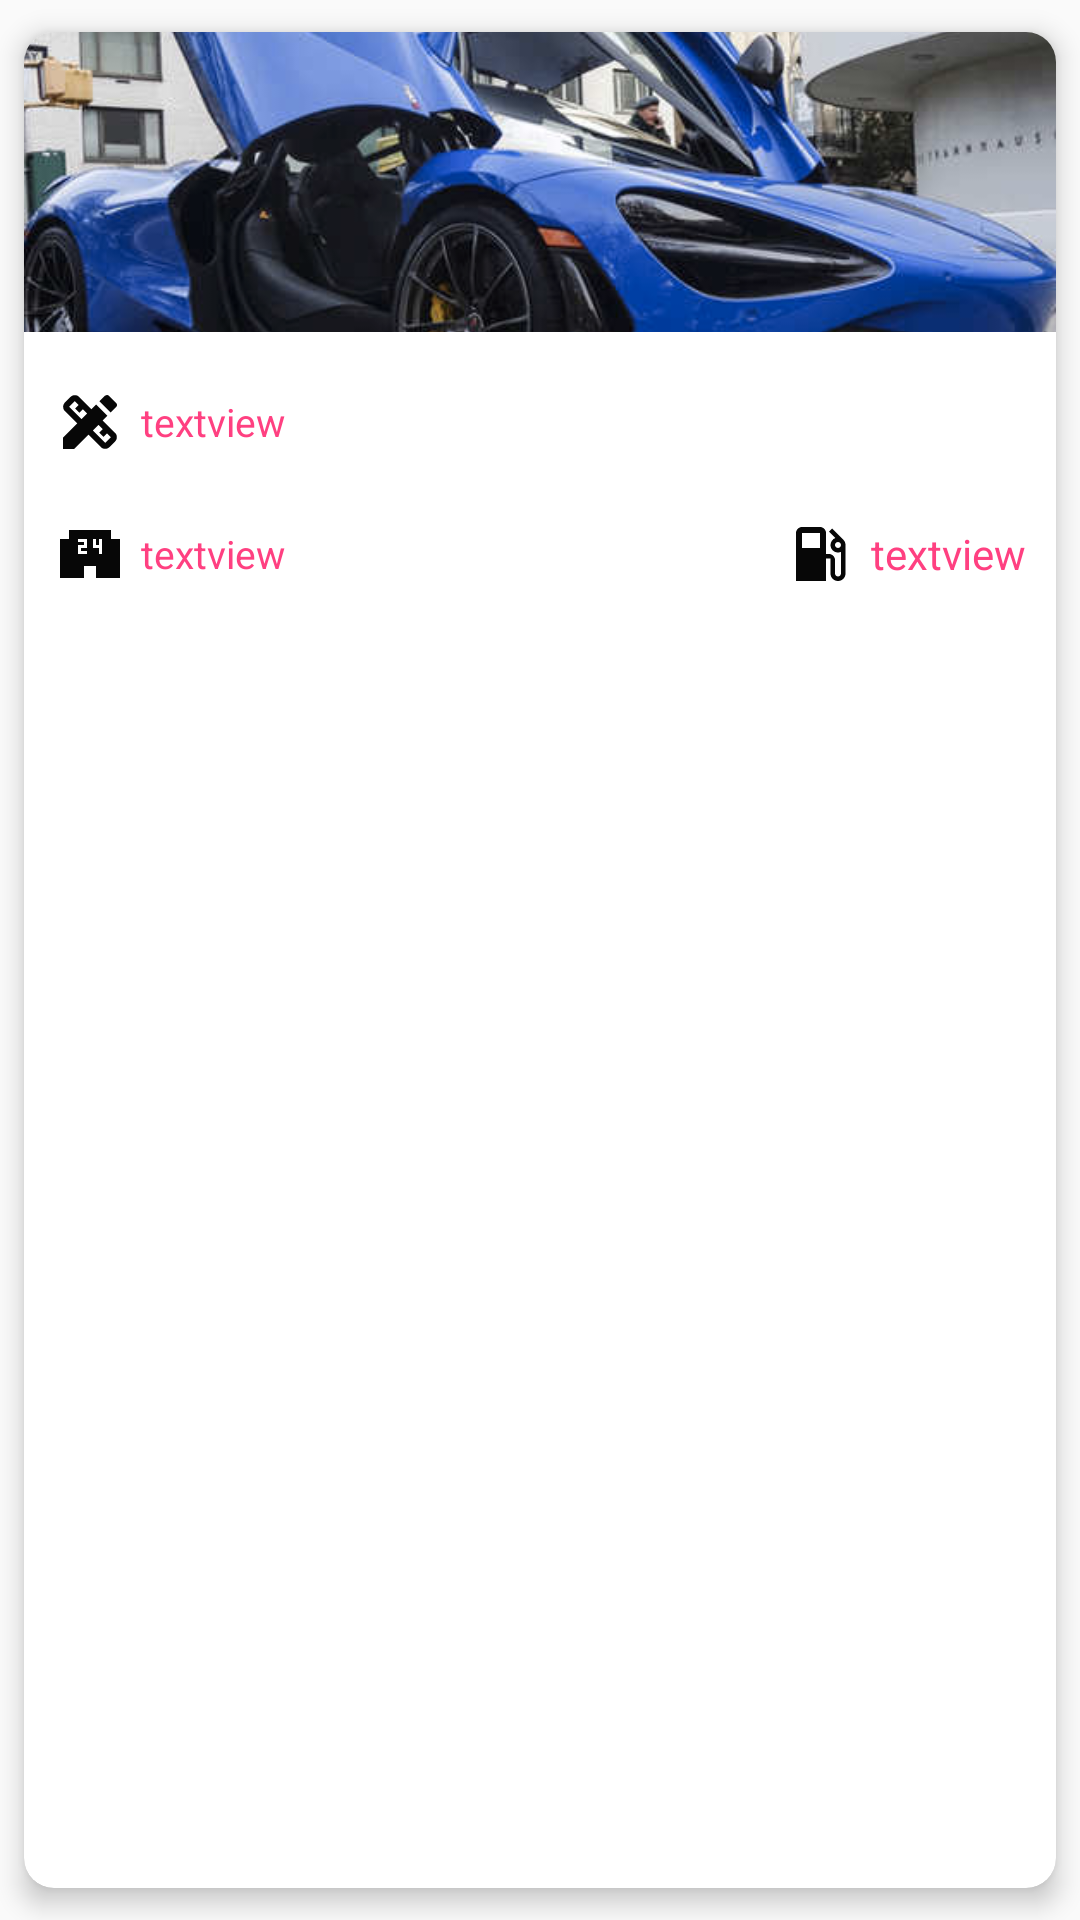

Here is an Android app screen rendered from its layout file. Give the layout XML and the strings, colors and styles it references.
<!-- AndroidManifest.xml: application theme Theme.RecyclerViewApp -->
<!-- res/layout/custom_car_layout.xml -->
<?xml version="1.0" encoding="utf-8"?>
<androidx.cardview.widget.CardView
    xmlns:android="http://schemas.android.com/apk/res/android"
    xmlns:app="http://schemas.android.com/apk/res-auto"
    xmlns:tools="http://schemas.android.com/tools"
    android:layout_width="match_parent"
    android:layout_height="wrap_content"
    android:orientation="vertical"
    app:cardCornerRadius="@dimen/custom_card_cornerRadius"
    app:cardElevation="@dimen/custom_card_elevation"
    app:cardUseCompatPadding="true">

    <androidx.constraintlayout.widget.ConstraintLayout
        android:layout_width="match_parent"
        android:layout_height="match_parent">

        <ImageView
            android:id="@+id/custom_car_iv"
            android:layout_width="0dp"
            android:layout_height="100dp"
            android:scaleType="centerCrop"
            android:src="@drawable/custom_car_iv"
            app:layout_constraintEnd_toEndOf="parent"
            app:layout_constraintHorizontal_bias="0.0"
            app:layout_constraintStart_toStartOf="parent"
            app:layout_constraintTop_toTopOf="parent"
            tools:ignore="ContentDescription" />

        <TextView
            android:id="@+id/custom_car_tv_model"
            android:layout_width="wrap_content"
            android:layout_height="wrap_content"
            android:layout_marginTop="8dp"
            android:drawableLeft="@drawable/ic_paint_palette"
            android:drawablePadding="@dimen/custom_car_tv"
            android:gravity="start|center_vertical"
            android:paddingVertical="10dp"
            android:padding="10dp"
            android:text="textview"
            android:textColor="@color/colorAccent"
            android:textSize="@dimen/custom_car_model_textSize"
            app:layout_constraintRight_toRightOf="parent"
            app:layout_constraintHorizontal_bias="0.0"
            app:layout_constraintLeft_toLeftOf="parent"
            app:layout_constraintTop_toBottomOf="@+id/custom_car_iv" />

        <TextView
            android:id="@+id/custom_car_tv_color"
            android:layout_width="wrap_content"
            android:layout_height="wrap_content"
            android:drawableLeft="@drawable/ic_conversation"
            android:drawablePadding="@dimen/custom_car_tv"
            android:gravity="start|center_vertical"
            android:padding="10dp"
            android:text="textview"
            android:textColor="@color/colorAccent"
            android:textSize="@dimen/custom_car_model_textSize"
            app:layout_constraintBottom_toBottomOf="parent"
            app:layout_constraintEnd_toStartOf="@+id/custom_car_tv_dpl"
            app:layout_constraintHorizontal_bias="0.0"
            app:layout_constraintStart_toStartOf="parent"
            app:layout_constraintTop_toBottomOf="@+id/custom_car_tv_model"
            app:layout_constraintVertical_bias="0.0" />

        <TextView
            android:id="@+id/custom_car_tv_dpl"
            android:layout_width="wrap_content"
            android:layout_height="wrap_content"
            android:drawableLeft="@drawable/ic_fuel_station"
            android:drawablePadding="@dimen/custom_car_tv"
            android:gravity="start|center_vertical"
            android:padding="10dp"
            android:text="textview"
            android:textColor="@color/colorAccent"
            app:layout_constraintEnd_toEndOf="parent"
            app:layout_constraintTop_toBottomOf="@+id/custom_car_tv_model" />

    </androidx.constraintlayout.widget.ConstraintLayout>


</androidx.cardview.widget.CardView>
<!-- resources referenced by this layout -->
<resources>
  <color name="colorAccent">#FF4081</color>
  <dimen name="custom_car_model_textSize">13sp</dimen>
  <dimen name="custom_car_tv">5dp</dimen>
  <dimen name="custom_card_cornerRadius">10dp</dimen>
  <dimen name="custom_card_elevation">5dp</dimen>
  <!-- drawable custom_car_iv: png bitmap (drawable, 486340 bytes) -->
  <!-- drawable ic_conversation (drawable) -->
  <vector android:autoMirrored="true" android:height="24dp"
      android:tint="#070707" android:viewportHeight="24"
      android:viewportWidth="24" android:width="24dp" xmlns:android="http://schemas.android.com/apk/res/android">
      <path android:fillColor="@android:color/white" android:pathData="M19,7L19,4L5,4v3L2,7v13h8v-4h4v4h8L22,7h-3zM11,10L9,10v1h2v1L8,12L8,9h2L10,8L8,8L8,7h3v3zM16,12h-1v-2h-2L13,7h1v2h1L15,7h1v5z"/>
  </vector>
  <!-- drawable ic_fuel_station (drawable) -->
  <vector android:autoMirrored="true" android:height="24dp"
      android:tint="#070707" android:viewportHeight="24"
      android:viewportWidth="24" android:width="24dp" xmlns:android="http://schemas.android.com/apk/res/android">
      <path android:fillColor="@android:color/white" android:pathData="M19.77,7.23l0.01,-0.01 -3.72,-3.72L15,4.56l2.11,2.11c-0.94,0.36 -1.61,1.26 -1.61,2.33 0,1.38 1.12,2.5 2.5,2.5 0.36,0 0.69,-0.08 1,-0.21v7.21c0,0.55 -0.45,1 -1,1s-1,-0.45 -1,-1L17,14c0,-1.1 -0.9,-2 -2,-2h-1L14,5c0,-1.1 -0.9,-2 -2,-2L6,3c-1.1,0 -2,0.9 -2,2v16h10v-7.5h1.5v5c0,1.38 1.12,2.5 2.5,2.5s2.5,-1.12 2.5,-2.5L20.5,9c0,-0.69 -0.28,-1.32 -0.73,-1.77zM12,10L6,10L6,5h6v5zM18,10c-0.55,0 -1,-0.45 -1,-1s0.45,-1 1,-1 1,0.45 1,1 -0.45,1 -1,1z"/>
  </vector>
  <!-- drawable ic_paint_palette (drawable) -->
  <vector android:autoMirrored="true" android:height="24dp"
      android:tint="#070707" android:viewportHeight="24"
      android:viewportWidth="24" android:width="24dp" xmlns:android="http://schemas.android.com/apk/res/android">
      <path android:fillColor="@android:color/white" android:pathData="M16.24,11.51l1.57,-1.57l-3.75,-3.75l-1.57,1.57L8.35,3.63c-0.78,-0.78 -2.05,-0.78 -2.83,0l-1.9,1.9c-0.78,0.78 -0.78,2.05 0,2.83l4.13,4.13L3,17.25V21h3.75l4.76,-4.76l4.13,4.13c0.95,0.95 2.23,0.6 2.83,0l1.9,-1.9c0.78,-0.78 0.78,-2.05 0,-2.83L16.24,11.51zM9.18,11.07L5.04,6.94l1.89,-1.9c0,0 0,0 0,0l1.27,1.27L7.02,7.5l1.41,1.41l1.19,-1.19l1.45,1.45L9.18,11.07zM17.06,18.96l-4.13,-4.13l1.9,-1.9l1.45,1.45l-1.19,1.19l1.41,1.41l1.19,-1.19l1.27,1.27L17.06,18.96z"/>
      <path android:fillColor="@android:color/white" android:pathData="M20.71,7.04c0.39,-0.39 0.39,-1.02 0,-1.41l-2.34,-2.34c-0.47,-0.47 -1.12,-0.29 -1.41,0l-1.83,1.83l3.75,3.75L20.71,7.04z"/>
  </vector>
  <style name="Theme.RecyclerViewApp" parent="Theme.AppCompat.DayNight.NoActionBar">
          
          <item name="colorPrimary">@color/purple_500</item>
          <item name="colorPrimaryVariant">@color/purple_700</item>
          <item name="colorOnPrimary">@color/white</item>
          
          <item name="colorSecondary">@color/teal_200</item>
          <item name="colorSecondaryVariant">@color/teal_700</item>
          <item name="colorOnSecondary">@color/black</item>
          
          <item name="android:statusBarColor">?attr/colorPrimaryVariant</item>
          
      </style>
  <color name="purple_500">#FF6200EE</color>
  <color name="purple_700">#FF3700B3</color>
  <color name="white">#FFFFFFFF</color>
  <color name="teal_200">#FF03DAC5</color>
  <color name="teal_700">#FF018786</color>
  <color name="black">#FF000000</color>
</resources>
